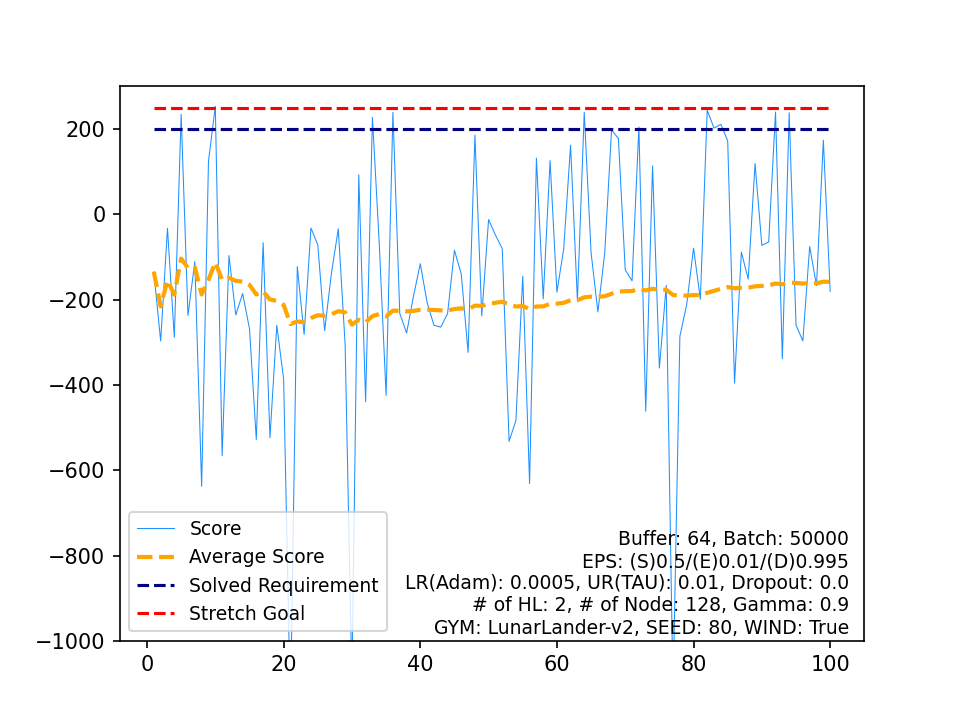

The table this chart was drawn from, first rows:
, Score, Average Score, Timestamp, Solved Requirement, Stretch Goal
0, -134.8, -134.8, 413, 200, 250
1, -296.8, -215.8, 236, 200, 250
2, -32.62, -154.7, 374, 200, 250
3, -288.4, -188.2, 959, 200, 250
4, 234.2, -103.7, 446, 200, 250
5, -237.3, -126, 255, 200, 250
6, -110.6, -123.8, 492, 200, 250
7, -637.8, -188, 513, 200, 250
8, 124.2, -153.3, 479, 200, 250
9, 253.3, -112.7, 358, 200, 250
10, -565.6, -153.8, 220, 200, 250
11, -96.74, -149.1, 255, 200, 250
12, -236, -155.8, 428, 200, 250
13, -185.6, -157.9, 200, 200, 250
14, -267.9, -165.2, 386, 200, 250
15, -527.9, -187.9, 581, 200, 250
16, -66.47, -180.8, 999, 200, 250
17, -523.6, -199.8, 596, 200, 250
18, -260, -203, 609, 200, 250
19, -386.7, -212.2, 349, 200, 250
20, -1162, -257.4, 169, 200, 250
21, -122.6, -251.2, 999, 200, 250
22, -282, -252.6, 299, 200, 250
23, -32.11, -243.4, 179, 200, 250
24, -71.34, -236.5, 229, 200, 250
25, -272.9, -237.9, 478, 200, 250
26, -138.2, -234.2, 999, 200, 250
27, -33.86, -227.1, 222, 200, 250
28, -304.9, -229.8, 521, 200, 250
29, -1095, -258.6, 111, 200, 250
30, 92.87, -247.3, 851, 200, 250
31, -439.6, -253.3, 663, 200, 250
32, 227.5, -238.7, 450, 200, 250
33, -69.63, -233.7, 232, 200, 250
34, -424.6, -239.2, 605, 200, 250
35, 239, -225.9, 355, 200, 250
36, -232.5, -226.1, 186, 200, 250
37, -278.4, -227.4, 583, 200, 250
38, -192.5, -226.6, 198, 200, 250
39, -115.8, -223.8, 352, 200, 250
40, -206.3, -223.4, 331, 200, 250
41, -260, -224.2, 312, 200, 250
42, -264.5, -225.2, 234, 200, 250
43, -232.4, -225.3, 359, 200, 250
44, -84.04, -222.2, 393, 200, 250
45, -140, -220.4, 604, 200, 250
46, -323.8, -222.6, 954, 200, 250
47, 185.8, -214.1, 514, 200, 250
48, -238.1, -214.6, 190, 200, 250
49, -12.18, -210.5, 209, 200, 250
50, -48.44, -207.4, 316, 200, 250
51, -80.5, -204.9, 213, 200, 250
52, -532, -211.1, 233, 200, 250
53, -483.9, -216.1, 727, 200, 250
54, -145.2, -214.9, 999, 200, 250
55, -631.1, -222.3, 711, 200, 250
56, 131.9, -216.1, 916, 200, 250
57, -198.3, -215.8, 189, 200, 250
58, 126.1, -210, 965, 200, 250
59, -182.4, -209.5, 176, 200, 250
... 40 more rows
